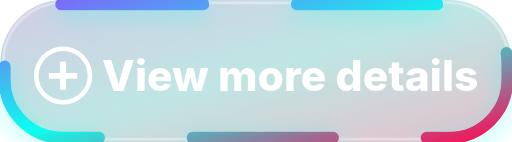
t = 0.00 s
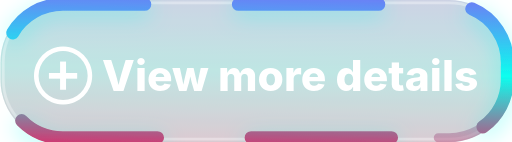
t = 1.65 s
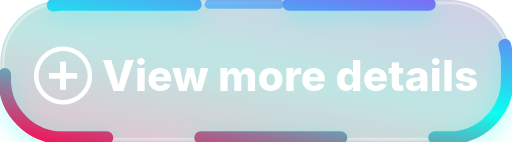
t = 2.63 s
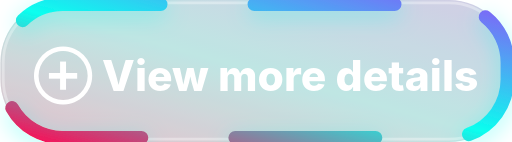
t = 3.00 s
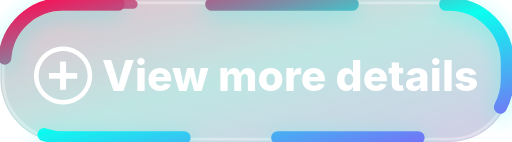
t = 6.00 s
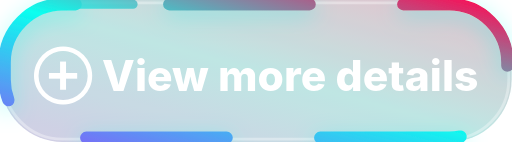
t = 9.00 s

The animated SVG that drew these frames (rendered in a browser with its animation timeline set to each time). Animation: 5 SMIL elements (animate=4,animateTransform=1); frames cover the first 9.00 s, repeats indefinitely.

<!-- S1 — TRAVELING WAVE BORDER (dual dash runners + breathing width) -->
<svg xmlns="http://www.w3.org/2000/svg" width="180" height="50" viewBox="0 0 180 50" role="img" aria-label="Wave Mode">
  <defs>
    <linearGradient id="s1-grad" x1="0" y1="0" x2="1" y2="1" gradientUnits="objectBoundingBox">
      <stop offset="0%"  stop-color="#845EF7"/>
      <stop offset="50%" stop-color="#0AFFEF"/>
      <stop offset="100%" stop-color="#FF0A54"/>
      <animateTransform attributeName="gradientTransform" type="rotate"
                        from="0 .5 .5" to="360 .5 .5" dur="12s" repeatCount="indefinite"/>
    </linearGradient>
    <filter id="s1-shadow" x="-40%" y="-80%" width="180%" height="260%">
      <feDropShadow dx="0" dy="2" stdDeviation="4" flood-color="#0AFFEF" flood-opacity="0.35"/>
    </filter>
  </defs>

  <!-- pill fill -->
  <rect x="0" y="0" width="180" height="50" rx="22" fill="url(#s1-grad)" opacity="0.18"/>
  <rect x="0" y="0" width="180" height="50" rx="22" fill="#0b0b12" opacity="0.10"/>

  <!-- thin baseline outline -->
  <rect x="1" y="1" width="178" height="48" rx="21" fill="none" stroke="rgba(255,255,255,.35)" stroke-width="1"/>

  <!-- runner A -->
  <rect x="1.5" y="1.5" width="177" height="47" rx="20.5" fill="none"
        stroke="url(#s1-grad)" stroke-linecap="round" stroke-width="4.2"
        pathLength="100" stroke-dasharray="12 8" filter="url(#s1-shadow)">
    <animate attributeName="stroke-dashoffset" values="0;-100" dur="2.2s" repeatCount="indefinite"/>
    <animate attributeName="stroke-width" values="4.2;5;4.2" dur="2.2s" repeatCount="indefinite"/>
  </rect>

  <!-- runner B (counter-phase, finer) -->
  <rect x="1.5" y="1.5" width="177" height="47" rx="20.5" fill="none"
        stroke="url(#s1-grad)" stroke-linecap="round" stroke-width="3.2"
        pathLength="100" stroke-dasharray="6 94" opacity="0.85">
    <animate attributeName="stroke-dashoffset" values="0;100" dur="3s" repeatCount="indefinite"/>
    <animate attributeName="opacity" values="0.85;0.45;0.85" dur="3s" repeatCount="indefinite"/>
  </rect>

  <text x="90" y="32" font-family="Inter, ui-sans-serif, system-ui, Arial" font-size="15" font-weight="800" fill="#FFFFFF" text-anchor="middle">
    ⊕ View more details
  </text>
</svg>
